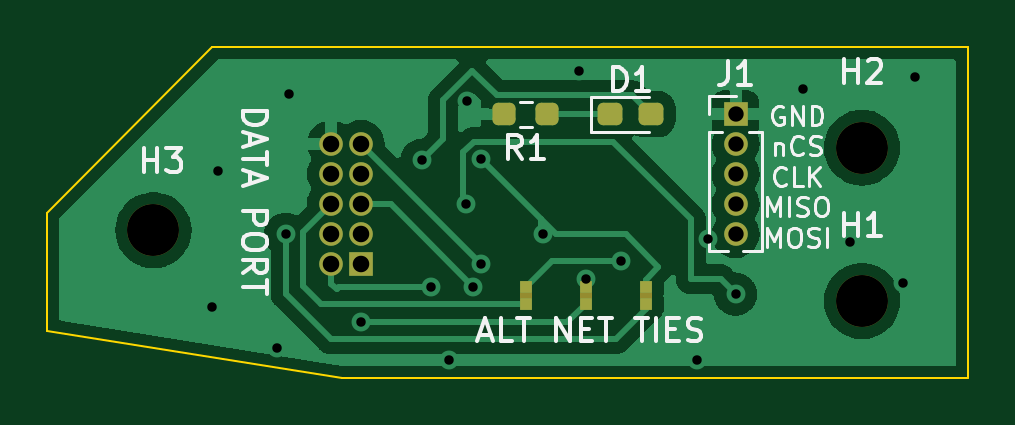
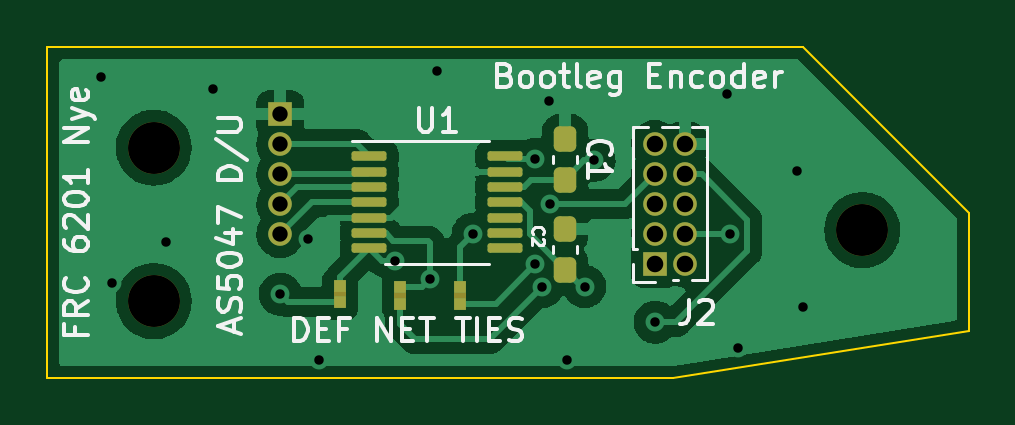
Circuit board: 11 layer files. Board 39.0 x 14.0 mm.
- bottom_copper: FRC6201PWMEncoder-B_Cu.gbl (53781 bytes)
- bottom_mask: FRC6201PWMEncoder-B_Mask.gbs (3168 bytes)
- paste: FRC6201PWMEncoder-B_Paste.gbp (2071 bytes)
- bottom_silk: FRC6201PWMEncoder-B_Silkscreen.gbo (20167 bytes)
- outline: FRC6201PWMEncoder-Edge_Cuts.gm1 (788 bytes)
- top_copper: FRC6201PWMEncoder-F_Cu.gtl (41820 bytes)
- top_mask: FRC6201PWMEncoder-F_Mask.gts (2696 bytes)
- paste: FRC6201PWMEncoder-F_Paste.gtp (1594 bytes)
- top_silk: FRC6201PWMEncoder-F_Silkscreen.gto (14151 bytes)
- drill: FRC6201PWMEncoder-NPTH.drl (382 bytes)
- drill: FRC6201PWMEncoder-PTH.drl (1060 bytes)

=== bottom_copper: FRC6201PWMEncoder-B_Cu.gbl (53781 bytes, source omitted) ===
=== bottom_mask: FRC6201PWMEncoder-B_Mask.gbs (3168 bytes, source withheld) ===
=== paste: FRC6201PWMEncoder-B_Paste.gbp (2071 bytes, source withheld) ===
=== bottom_silk: FRC6201PWMEncoder-B_Silkscreen.gbo (20167 bytes, source omitted) ===
=== outline: FRC6201PWMEncoder-Edge_Cuts.gm1 ===
%TF.GenerationSoftware,KiCad,Pcbnew,(6.0.7)*%
%TF.CreationDate,2022-08-20T21:52:45-04:00*%
%TF.ProjectId,THE_ENCODER,5448455f-454e-4434-9f44-45522e6b6963,rev?*%
%TF.SameCoordinates,Original*%
%TF.FileFunction,Profile,NP*%
%FSLAX46Y46*%
G04 Gerber Fmt 4.6, Leading zero omitted, Abs format (unit mm)*
G04 Created by KiCad (PCBNEW (6.0.7)) date 2022-08-20 21:52:45*
%MOMM*%
%LPD*%
G01*
G04 APERTURE LIST*
%TA.AperFunction,Profile*%
%ADD10C,0.100000*%
%TD*%
G04 APERTURE END LIST*
D10*
X115000000Y-81000000D02*
X122000000Y-74000000D01*
X154000000Y-74000000D02*
X154000000Y-88000000D01*
X127500000Y-88000000D02*
X154000000Y-88000000D01*
X154000000Y-74000000D02*
X122000000Y-74000000D01*
X115000000Y-86000000D02*
X127500000Y-88000000D01*
X115000000Y-81000000D02*
X115000000Y-86000000D01*
M02*

=== top_copper: FRC6201PWMEncoder-F_Cu.gtl (41820 bytes, source omitted) ===
=== top_mask: FRC6201PWMEncoder-F_Mask.gts (2696 bytes, source withheld) ===
=== paste: FRC6201PWMEncoder-F_Paste.gtp (1594 bytes, source withheld) ===
=== top_silk: FRC6201PWMEncoder-F_Silkscreen.gto (14151 bytes, source omitted) ===
=== drill: FRC6201PWMEncoder-NPTH.drl ===
M48
; DRILL file {KiCad (6.0.7)} date Sat Aug 20 21:53:38 2022
; FORMAT={-:-/ absolute / metric / decimal}
; #@! TF.CreationDate,2022-08-20T21:53:38-04:00
; #@! TF.GenerationSoftware,Kicad,Pcbnew,(6.0.7)
; #@! TF.FileFunction,NonPlated,1,2,NPTH
FMAT,2
METRIC
; #@! TA.AperFunction,NonPlated,NPTH,ComponentDrill
T1C2.200
%
G90
G05
T1
X119.5Y-81.75
X149.5Y-78.25
X149.5Y-84.75
T0
M30

=== drill: FRC6201PWMEncoder-PTH.drl ===
M48
; DRILL file {KiCad (6.0.7)} date Sat Aug 20 21:53:38 2022
; FORMAT={-:-/ absolute / metric / decimal}
; #@! TF.CreationDate,2022-08-20T21:53:38-04:00
; #@! TF.GenerationSoftware,Kicad,Pcbnew,(6.0.7)
; #@! TF.FileFunction,Plated,1,2,PTH
FMAT,2
METRIC
; #@! TA.AperFunction,Plated,PTH,ViaDrill
T1C0.400
; #@! TA.AperFunction,Plated,PTH,ComponentDrill
T2C0.650
; #@! TA.AperFunction,Plated,PTH,ComponentDrill
T3C0.700
%
G90
G05
T1
X122.0Y-85.0
X122.25Y-79.25
X124.75Y-86.75
X125.095Y-81.915
X125.25Y-76.0
X128.27Y-85.635
X130.86Y-78.79
X131.25Y-84.13
X132.0Y-87.25
X132.715Y-80.645
X132.762Y-76.262
X133.043Y-84.13
X133.35Y-78.74
X133.352Y-83.18
X135.984Y-81.915
X137.5Y-75.0
X137.795Y-83.82
X139.29Y-83.05
X142.5Y-87.25
X142.975Y-82.118
X144.145Y-84.455
X147.0Y-75.75
X149.0Y-82.25
X151.25Y-84.0
X151.75Y-75.25
T2
X144.145Y-76.835
X144.145Y-78.105
X144.145Y-79.375
X144.145Y-80.645
X144.145Y-81.915
T3
X127.01Y-78.09
X127.01Y-79.36
X127.01Y-80.63
X127.01Y-81.9
X127.01Y-83.17
X128.28Y-78.09
X128.28Y-79.36
X128.28Y-80.63
X128.28Y-81.9
X128.28Y-83.17
T0
M30

